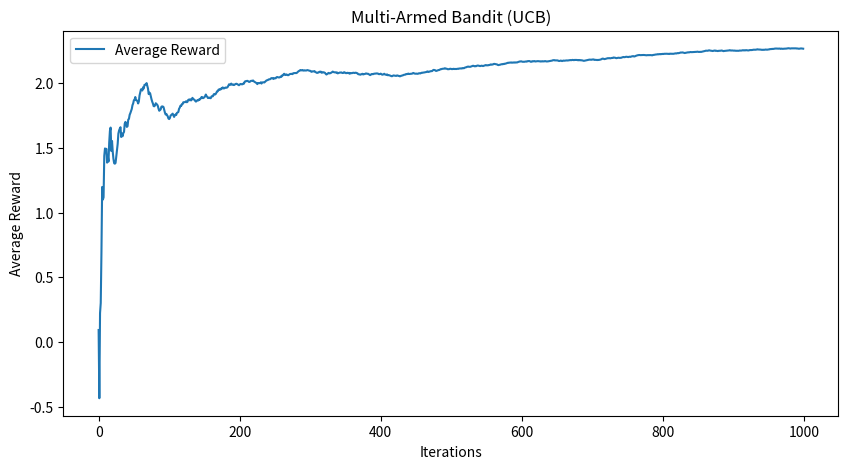

Recreate this plot in Python.
import numpy as np
import matplotlib.pyplot as plt

class MultiArmedBandit:
    def __init__(self, k, true_means):
        # k: number of arms
        # true_means: expected reward of each arm
        self.k = k
        self.true_means = true_means
        self.estimates = np.zeros(k)  # Estimated values of each arm
        self.arm_counts = np.zeros(k)  # Counts of how many times each arm has been pulled

    def get_reward(self, arm):
        # Simulate reward by sampling from a normal distribution around the true mean of the arm
        return np.random.normal(self.true_means[arm], 1)

    def select_arm(self, t):
        # UCB action selection
        ucb_values = self.estimates + np.sqrt(2 * np.log(t + 1) / (self.arm_counts + 1e-5))
        return np.argmax(ucb_values)  # Select the arm with the highest UCB value

    def update_estimates(self, arm, reward):
        # Update the estimated value of the arm based on new reward
        self.arm_counts[arm] += 1
        n = self.arm_counts[arm]
        # Incremental formula for mean
        self.estimates[arm] += (reward - self.estimates[arm]) / n

def simulate_bandit(k, true_means, iterations):
    bandit = MultiArmedBandit(k, true_means)
    rewards = np.zeros(iterations)
    for t in range(1, iterations + 1):
        arm = bandit.select_arm(t)
        reward = bandit.get_reward(arm)
        bandit.update_estimates(arm, reward)
        rewards[t - 1] = reward
    return rewards, bandit.estimates

def main():
    k = 10  # Number of arms
    true_means = np.random.normal(0, 1, k)  # True mean reward for each arm
    iterations = 1000  # Number of rounds to simulate

    rewards, estimated_means = simulate_bandit(k, true_means, iterations)

    cumulative_rewards = np.cumsum(rewards)
    average_rewards = cumulative_rewards / (np.arange(iterations) + 1)

    # Plot the results
    plt.figure(figsize=(10, 5))
    plt.plot(average_rewards, label='Average Reward')
    plt.title('Multi-Armed Bandit (UCB)')
    plt.xlabel('Iterations')
    plt.ylabel('Average Reward')
    plt.legend()
    plt.show()

    print("True Means: ", true_means)
    print("Estimated Means after simulation: ", estimated_means)

if __name__ == "__main__":
    main()
